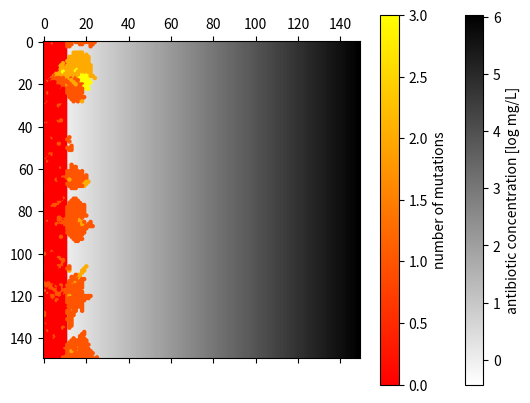

The script that saved this image:
import numpy as np 
import matplotlib.pyplot as plt 
import collections

class Bacterium(object):
	def __init__(self, i, j, MIC, n_mutations = 0):

		# location on lattice
		self.i = i
		self.j = j
		
		# minimum inhibitory concentration
		self.MIC = MIC 

		# number of mutations
		self.n_mutations = n_mutations
	

def reproduce(bacteria, pairs):

	if len(bacteria) > 500:
		sample = np.random.choice(np.arange(len(bacteria)), 500, replace = False)
	else:
		sample = np.arange(len(bacteria))

	for i in sample:

		b = bacteria[i]

		if np.random.random() < rep_rate:
			new_i = (b.i + np.random.randint(-1,2)) % simsize
			new_j = (b.j + np.random.randint(0,2)) % simsize
			p1 = (new_i, new_j)
			if p1 not in pairs:
				if np.random.random() < p_mut:
					new_MIC = b.MIC * 10 
					new_n_mutations = b.n_mutations + 1
				else:
					new_MIC = b.MIC 
					new_n_mutations = b.n_mutations
				bacteria.append(Bacterium(new_i, new_j, new_MIC, new_n_mutations))
				pairs.append(p1)	
	return bacteria, pairs

def kill(bacteria, pairs, antibiotic_matrix):
	for b in bacteria:
		if b.MIC < antibiotic_matrix[b.i,b.j]:
			bacteria.remove(b)
			pairs.remove((b.i,b.j))		
	return bacteria,pairs


def initialize_ab_matrix(regions = 10):
	antibiotic_matrix = np.zeros((simsize, simsize))
	x = np.arange(simsize)
	for i in range(simsize):
		antibiotic_matrix[i,:] = ab0 * np.exp((x-10)/10)
	return antibiotic_matrix

def initialize_bacteria(n):
	pairs, bacteria = [], []
	for _ in range(n):
		i = np.random.randint(0, simsize)
		pair = (i,0)
		if pair not in pairs:
			pairs.append(pair)
			bacteria.append(Bacterium(i, 0, 1))
	return pairs, bacteria





simsize  = 150
ab0      = 1    #mg/L
rep_rate = 0.025
p_mut    = 0.02

antibiotic_matrix = np.zeros((simsize, simsize))
bacteria  = []
pairs     = []
avmutlist = []
tlist     = []

antibiotic_matrix = initialize_ab_matrix()
pairs, bacteria = initialize_bacteria(50)

			
for t in range(2500):
	bacteria, pairs = reproduce(bacteria, pairs)
	bacteria, pairs = kill(bacteria, pairs, antibiotic_matrix)
	print('time: %d, number of bacteria: %d' % (t,len(bacteria)))

bactinfo = [(b.i, b.j, b.n_mutations) for b in bacteria]
bandlist = []

for band in range(5):
	bsum = 0
	bandlist.append([])
	for j in range(band*30,(band+1)*30):
		for bact in bactinfo:
			if bact[0] == j:
				bsum += 1
				bandlist[band].append(bact[2])


	print('Number of bacteria in band: %d: %d' % (band,bsum))

for band in bandlist:
	ct = collections.Counter(band)
	print(ct)

plt.matshow(np.log10(antibiotic_matrix),fignum=0,cmap='gray_r')
plt.colorbar(label='antibiotic concentration [log mg/L]')
plt.scatter([b.j for b in bacteria],[b.i for b in bacteria],
	c=[b.n_mutations for b in bacteria], cmap='autumn', edgecolor='None', s = 10)
plt.colorbar(label = 'number of mutations')
plt.show()



